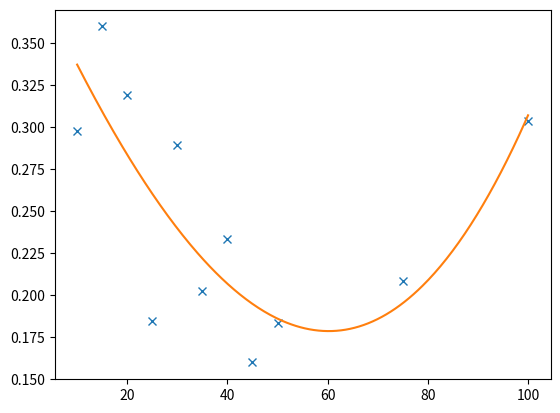

Python code for this plot:
"""Barebone script to draw pareto graphs"""

import matplotlib.pyplot as plt
import numpy as np
from scipy.interpolate import make_interp_spline, BSpline,splrep,splev,interp1d




iteration = np.array([10,15,20,25,30,35,40,45,50,75,100])
loss = np.array([0.297441558, 0.359849212, 0.319080556, 0.184535086, 0.289120287
,0.202361349, 0.233063436, 0.159715685
, 0.183388828, 0.208292567, 0.303400268])

xnew = np.linspace(iteration.min(), iteration.max(), 300)
spl = splrep(iteration,loss,k=2)
#spl = make_interp_spline(iteration, loss, k=2)  # type: BSpline
#loss_smooth = spl(xnew)
#f2 = interp1d(iteration, loss, kind='cubic')
fit2 = np.polyfit(iteration, loss,3)
f2 = np.poly1d(fit2)
#loss_smooth = splev(xnew, spl)
loss_smooth = f2(xnew)


plt.plot(iteration,loss, 'x')
plt.plot(xnew,loss_smooth)
plt.show()















